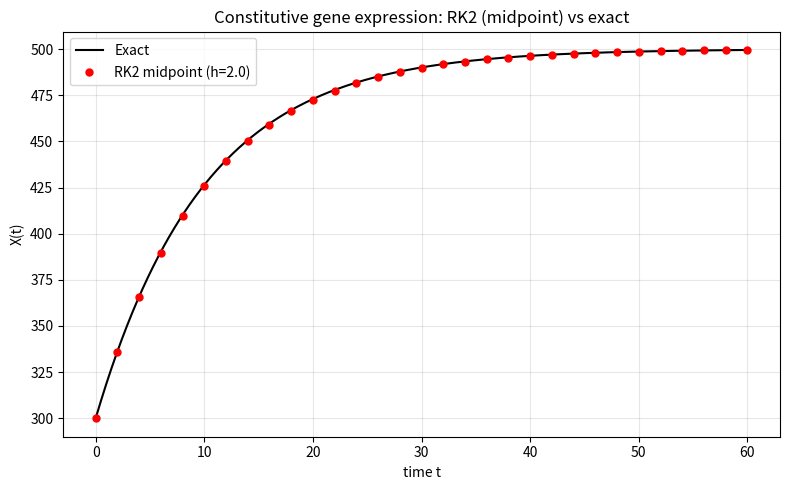

Source code (Python): (Note: this script raises an exception after producing the figure.)
import matplotlib
matplotlib.use("Agg")
import matplotlib.pyplot as plt
import numpy as np

# Model: constitutively expressed gene, dX/dt = g - k*X
g, k, X0 = 50.0, 0.1, 300.0

def deriv(X):
    # transcription at constant rate g, linear degradation at rate k*X
    return g - k * X

def exact(t):
    # analytic solution X(t) = g/k + (X0 - g/k)*exp(-k*t)
    return g / k + (X0 - g / k) * np.exp(-k * t)

# ---- RK2 (midpoint) integrator, written out explicitly ----
def rk2_midpoint(f, X0, t0, tf, h):
    ts = np.arange(t0, tf + 0.5 * h, h)
    Xs = np.empty_like(ts)
    Xs[0] = X0
    for i in range(len(ts) - 1):
        X = Xs[i]
        k1 = f(X)                    # slope at the start of the interval
        X_mid = X + 0.5 * h * k1     # trial half-step to the interval midpoint
        k2 = f(X_mid)                # slope evaluated at the midpoint
        Xs[i + 1] = X + h * k2       # full step using the midpoint slope
    return ts, Xs

# ---- Euler (first order) for comparison ----
def euler(f, X0, t0, tf, h):
    ts = np.arange(t0, tf + 0.5 * h, h)
    Xs = np.empty_like(ts)
    Xs[0] = X0
    for i in range(len(ts) - 1):
        Xs[i + 1] = Xs[i] + h * f(Xs[i])
    return ts, Xs

# ---- Heun (RK2, trapezoidal variant) for comparison ----
def heun(f, X0, t0, tf, h):
    ts = np.arange(t0, tf + 0.5 * h, h)
    Xs = np.empty_like(ts)
    Xs[0] = X0
    for i in range(len(ts) - 1):
        X = Xs[i]
        k1 = f(X)                       # slope at start
        X_pred = X + h * k1             # Euler predictor
        k2 = f(X_pred)                  # slope at predicted endpoint
        Xs[i + 1] = X + 0.5 * h * (k1 + k2)  # average the two slopes
    return ts, Xs

# Integrate over [0, 60] with step h = 2.0
t0, tf, h = 0.0, 60.0, 2.0
t_rk2, X_rk2 = rk2_midpoint(deriv, X0, t0, tf, h)
t_eul, X_eul = euler(deriv, X0, t0, tf, h)
t_heu, X_heu = heun(deriv, X0, t0, tf, h)

X_exact_rk2 = exact(t_rk2)

# Max absolute errors vs exact solution at the shared step size h
err_rk2 = np.max(np.abs(X_rk2 - exact(t_rk2)))
err_eul = np.max(np.abs(X_eul - exact(t_eul)))
err_heu = np.max(np.abs(X_heu - exact(t_heu)))

print(f"Parameters: g = {g}, k = {k}, X0 = {X0}, h = {h}")
print(f"Steady state g/k = {g/k}")
print(f"Final time t = {tf}: RK2 = {X_rk2[-1]:.8f}, exact = {exact(tf):.8f}")
print(f"Max abs error Euler          = {err_eul:.8e}")
print(f"Max abs error Heun           = {err_heu:.8e}")
print(f"Max abs error RK2 (midpoint) = {err_rk2:.8e}")
print(f"RK2 error / Euler error ratio = {err_rk2/err_eul:.6f} (RK2 more accurate if < 1)")
print(f"RK2 error / Heun error ratio  = {err_rk2/err_heu:.6f} (comparable if near 1)")

# Explanation of the check:
print("Explanation: Because RK2's max error against the analytic solution is comparable "
      "to Heun's and much smaller than Euler's at the identical step size, the check confirms "
      "RK2 achieves the expected second-order accuracy rather than Euler's first-order accuracy.")

# ---- Plot: RK2 solution overlaid on the exact solution ----
t_fine = np.linspace(t0, tf, 500)
plt.figure(figsize=(8, 5))
plt.plot(t_fine, exact(t_fine), "k-", label="Exact")
plt.plot(t_rk2, X_rk2, "ro", markersize=5, label=f"RK2 midpoint (h={h})")
plt.xlabel("time t")
plt.ylabel("X(t)")
plt.title("Constitutive gene expression: RK2 (midpoint) vs exact")
plt.legend()
plt.grid(True, alpha=0.3)
plt.tight_layout()
plt.savefig("/private/tmp/claude-501/-Users-lvmy-neu-teaching-numericalR-numericalR/e8e9d206-e3a8-4079-be52-06334c0a89a5/scratchpad/eval/gen/2B.5.1_s5.png")
